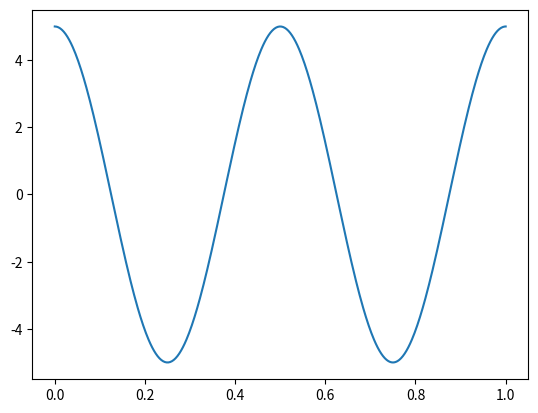
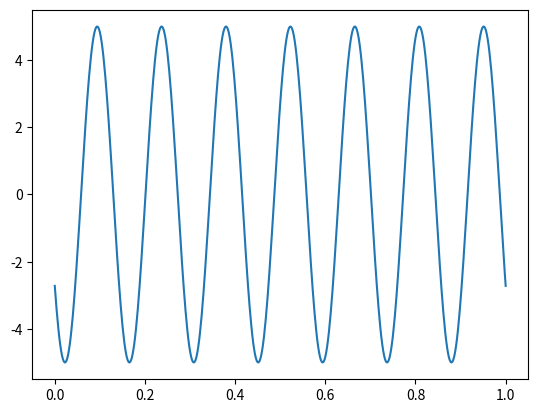
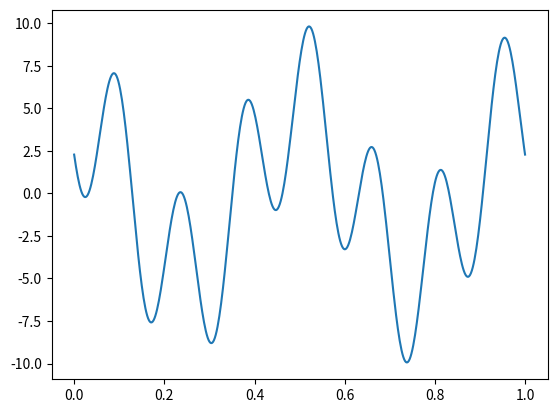
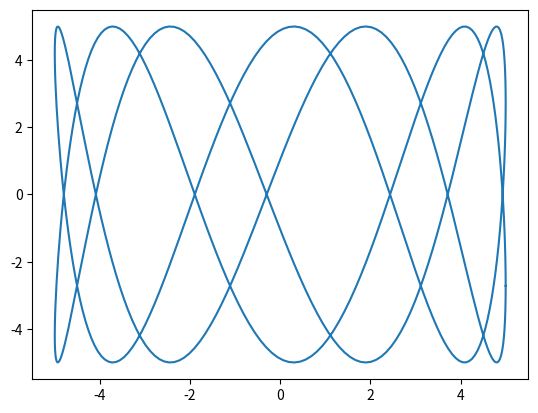
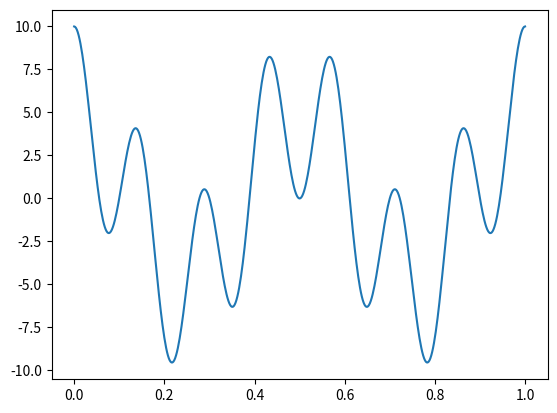

Source code (Python) for these figures, in order:
import matplotlib.pyplot as plt
import math
import numpy as np
from numpy import pi

# Physics 20 Assignment 1

def trigfunc(fx, fy, Ax, Ay, phi, dt, N):
    '''
    This function computes sequences of three trig functions and outputs 
    the sequences to ASCII files.
    '''
    def t_func(n):
        return dt * n
    def x_func(t):
        return Ax * math.cos(2 * pi * fx * t)
    def y_func(t):
        return Ay * math.sin(2 * pi * fy * t + phi)
    def z_func(X, Y):
        return X + Y

    T = map(t_func, range(N + 1))
    X = map(x_func, T)
    Y = map(y_func, T)
    Z = map(z_func, X, Y)

    return (T, X, Y, Z)

def trigfunc2(fx, fy, Ax, Ay, phi, t, N):
    '''
    This function computes sequences of three trig functions and outputs 
    the sequences to ASCII files.
    '''
    n = np.arange(N +1)
    T = t * n
    X = Ax * np.cos(2 * pi * fx * T)
    Y = Ay * np.sin(2 * pi * fy * T + phi)
    Z = X + Y
    A = 2 * Ax * np.cos(pi * (fx + fy) * T) * np.cos(pi * (fx - fy) * T)

    np.savetxt('x_datafile', X, delimiter = " ")
    np.savetxt('y_datafile', Y, delimiter = " ")
    np.savetxt('z_datafile', Z, delimiter = " ")
    np.savetxt('TESTFILE', A, delimiter = " ")

    return (T, X, Y, Z, A)

def main():
    fx = 2
    fy = 7
    Ax = 5
    Ay = 5
    phi = 10
    t = 0.002
    N = 500

    T, X, Y, Z, A = trigfunc2(fx, fy, Ax, Ay, phi, t, N)
    f = open('trigfile.txt', 'w')
    for i in range(len(X)):
        f.write("{} {}\n".format(X[i], Y[i], Z[i]))
    f.close()

    plt.figure()
    plt.plot(T, X)
    plt.savefig('xplot.png')

    plt.figure()
    plt.plot(T, Y)
    plt.savefig('yplot.png')

    plt.figure()
    plt.plot(T, Z)
    plt.savefig('zplot.png')

    plt.figure()
    plt.plot(X, Y)
    plt.savefig('xyplot.png')

    plt.figure()
    plt.plot(T, A)
    plt.savefig('TESTPLOT.png')


if __name__ == '__main__':
    main()
